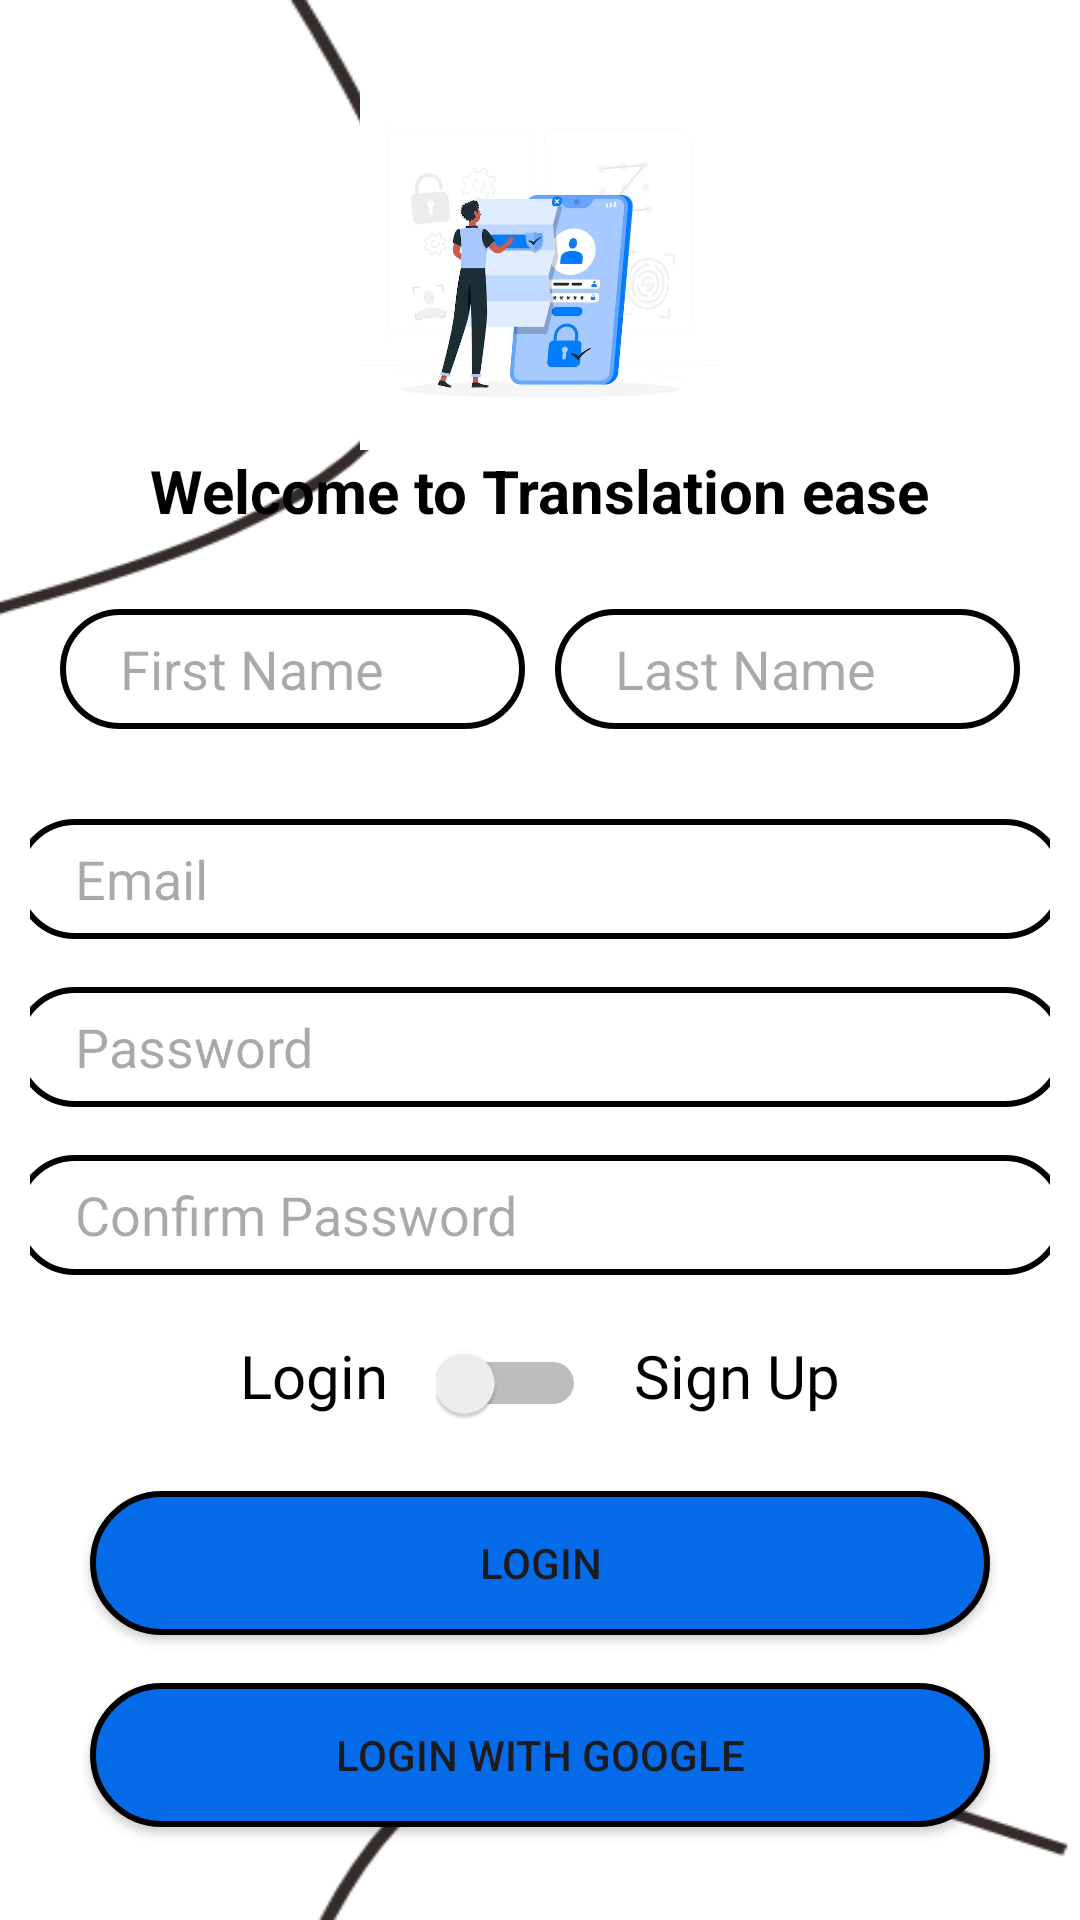

Write the Android layout XML for this screen, with the resource values it uses.
<!-- AndroidManifest.xml: application theme Theme.FoodFlux -->
<!-- res/layout/activity_login.xml -->
<LinearLayout xmlns:android="http://schemas.android.com/apk/res/android"
    xmlns:tools="http://schemas.android.com/tools"
    android:layout_width="match_parent"
    android:layout_height="match_parent"
    android:orientation="vertical"
    android:padding="10dp"
    android:background="@drawable/bg"
    tools:context=".LoginActivity">

    <ImageView
        android:layout_width="match_parent"
        android:layout_height="120dp"
        android:layout_marginTop="20dp"
        android:layout_gravity="center"
        android:src="@drawable/img_2"/>

    <TextView
        android:layout_width="wrap_content"
        android:layout_height="wrap_content"
        android:text="Welcome to Translation ease"
        android:textSize="20dp"
        android:textColor="@color/black"
        android:layout_gravity="center"
        android:textStyle="bold"
        />

    <LinearLayout
        android:layout_width="match_parent"
        android:layout_height="wrap_content"
        android:orientation="horizontal"
        android:padding="10dp"
        android:layout_marginTop="16dp"
        android:gravity="center_horizontal">

        <EditText
            android:id="@+id/editTextFirstName"
            android:layout_width="170dp"
            android:layout_height="40dp"
            android:layout_weight="1"
            android:background="@drawable/spinner"
            android:layout_marginRight="10dp"
            android:paddingStart="20dp"
            android:hint="First Name"/>

        <EditText
            android:id="@+id/editTextLastName"
            android:layout_width="170dp"
            android:layout_height="40dp"
            android:layout_weight="1"
            android:background="@drawable/spinner"
            android:paddingStart="20dp"
            android:hint="Last Name"/>
    </LinearLayout>

    <EditText
        android:id="@+id/editTextEmail"
        android:layout_width="350dp"
        android:layout_height="40dp"
        android:layout_marginTop="20dp"
        android:background="@drawable/spinner"
        android:paddingStart="20dp"
        android:layout_gravity="center"
        android:hint="Email"/>

    <EditText
        android:id="@+id/editTextPassword"
        android:layout_width="350dp"
        android:layout_height="40dp"
        android:layout_marginTop="16dp"
        android:background="@drawable/spinner"
        android:paddingStart="20dp"
        android:layout_gravity="center"
        android:hint="Password"
        android:inputType="textPassword"/>

    <EditText
        android:id="@+id/editTextConfirmPassword"
        android:layout_width="350dp"
        android:layout_height="40dp"
        android:layout_marginTop="16dp"
        android:background="@drawable/spinner"
        android:paddingStart="20dp"
        android:layout_gravity="center"
        android:hint="Confirm Password"
        android:inputType="textPassword"/>

    <LinearLayout
        android:id="@+id/radioGroupGender"
        android:layout_width="wrap_content"
        android:layout_height="wrap_content"
        android:orientation="horizontal"
        android:padding="10dp"
        android:layout_gravity="center"
        android:layout_marginTop="16dp"
        android:visibility="gone">

        <RadioButton
            android:id="@+id/radioButtonMale"
            android:layout_width="wrap_content"
            android:layout_height="match_parent"
            android:checked="true"
            android:text="Male" />

        <RadioButton
            android:id="@+id/radioButtonFemale"
            android:layout_width="wrap_content"
            android:layout_height="wrap_content"
            android:text="Female"/>

        <RadioButton
            android:id="@+id/radioButtonOther"
            android:layout_width="wrap_content"
            android:layout_height="wrap_content"
            android:text="Other"/>
    </LinearLayout>

    <LinearLayout
        android:layout_width="wrap_content"
        android:layout_height="wrap_content"
        android:orientation="horizontal"
        android:layout_gravity="center"
        android:layout_marginTop="16dp">

        <TextView
            android:layout_width="wrap_content"
            android:layout_height="wrap_content"
            android:textColor="@color/black"
            android:fontFamily="@font/poppins_light"
            android:textSize="20dp"
            android:text="Login" />

        <Switch
            android:id="@+id/loginSwitch"
            android:layout_width="50dp"
            android:layout_height="40dp"
            android:layout_marginStart="16dp"
            android:checked="false" />

        <TextView
            android:layout_width="wrap_content"
            android:layout_height="wrap_content"
            android:layout_marginStart="16dp"
            android:fontFamily="@font/poppins_light"
            android:text="Sign Up"
            android:textColor="@color/black"
            android:textSize="20dp" />
    </LinearLayout>

    <Button
        android:id="@+id/buttonLoginSignup"
        android:layout_width="300dp"
        android:layout_height="wrap_content"
        android:layout_marginTop="16dp"
        android:layout_gravity="center"
        android:background="@drawable/btn"
        android:text="Login" />

    <Button
        android:id="@+id/buttonGoogleLogin"
        android:layout_width="300dp"
        android:layout_height="wrap_content"
        android:layout_gravity="center"
        android:layout_marginTop="16dp"
        android:background="@drawable/btn"
        android:text="Login With Google" />

</LinearLayout>
<!-- resources referenced by this layout -->
<resources>
  <!-- drawable bg: png bitmap (drawable, 13827 bytes) -->
  <!-- drawable btn (drawable) -->
  <?xml version="1.0" encoding="utf-8"?>
  <shape xmlns:android="http://schemas.android.com/apk/res/android">
  
      <solid android:color="#056BE8"/>
      <corners android:radius="150px"/>
      <stroke
          android:width="2dp"
          android:color="#000000"/>
  </shape>
  <!-- drawable img_2: png bitmap (drawable, 134249 bytes) -->
  <!-- drawable spinner (drawable) -->
  <layer-list xmlns:android="http://schemas.android.com/apk/res/android">
      
      <item>
          <shape android:shape="rectangle">
              <solid android:color="#ffffff"/> 
              <corners android:radius="150px"/>
              <stroke
                  android:width="2dp"
                  android:color="#000000"/>
          </shape>
      </item>
  </layer-list>
  <style name="Theme.FoodFlux" parent="Base.Theme.FoodFlux" />
  <style name="Base.Theme.FoodFlux" parent="Theme.Material3.DayNight.NoActionBar">
          
          
      </style>
  <!-- not gathered from this repository: default colours our renderer supplied (Android Studio template values) -->
  <color name="black">#FF000000</color>
</resources>
